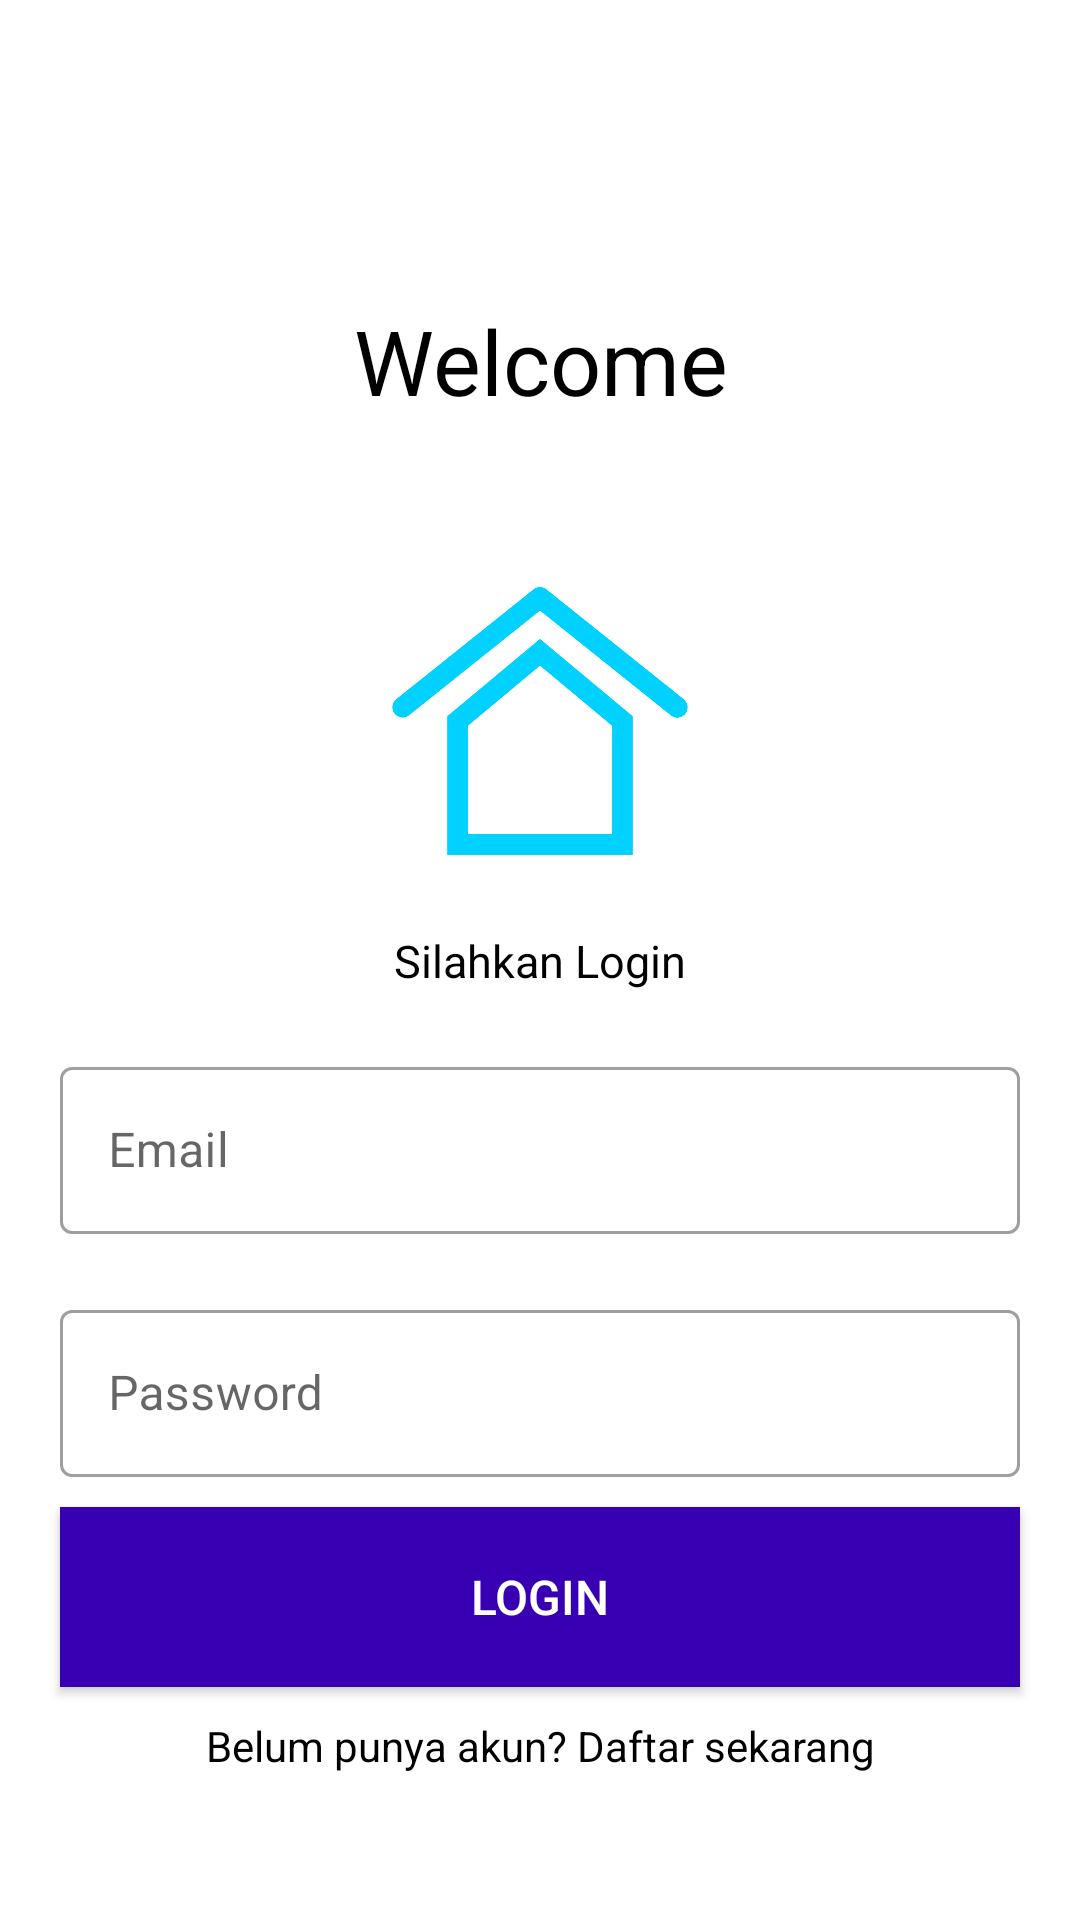

Produce the Android XML layout that renders to this screen, including the resource entries it uses.
<!-- AndroidManifest.xml: application theme Theme.MyApp -->
<!-- res/layout/activity_login.xml -->
<?xml version="1.0" encoding="utf-8"?>
<androidx.constraintlayout.widget.ConstraintLayout xmlns:android="http://schemas.android.com/apk/res/android"
    xmlns:app="http://schemas.android.com/apk/res-auto"
    xmlns:tools="http://schemas.android.com/tools"
    android:layout_width="match_parent"

    android:layout_height="match_parent"
    tools:context=".LoginActivity">

    <TextView
        android:id="@+id/title"
        android:layout_width="match_parent"
        android:layout_height="wrap_content"
        android:gravity="center"
        android:text="@string/Title"
        android:textColor="@color/black"
        android:layout_marginTop="100dp"
        android:textSize="30sp"
        app:layout_constraintEnd_toEndOf="parent"
        app:layout_constraintStart_toStartOf="parent"
        app:layout_constraintTop_toTopOf="parent" />

    <ImageView
        android:layout_width="match_parent"
        android:layout_height="100dp"
        android:layout_marginTop="50dp"
        android:src="@drawable/home"
        app:layout_constraintEnd_toEndOf="parent"
        app:layout_constraintStart_toStartOf="parent"
        app:layout_constraintTop_toBottomOf="@+id/title"
        />
    <TextView
        android:id="@+id/login"
        android:layout_width="match_parent"
        android:layout_height="wrap_content"
        android:gravity="center"
        android:text="@string/Login"
        android:textFontWeight="800"
        android:textColor="@color/black"
        android:textSize="15sp"
        app:layout_constraintBottom_toBottomOf="parent"
        app:layout_constraintEnd_toEndOf="parent"
        app:layout_constraintStart_toStartOf="parent"
        app:layout_constraintTop_toTopOf="parent" />


    <com.google.android.material.textfield.TextInputLayout
        android:id="@+id/itemEmail"
        android:layout_marginVertical="20dp"
        android:layout_marginHorizontal="20dp"
        android:hint="@string/Email"
        app:layout_constraintEnd_toEndOf="parent"
        app:layout_constraintStart_toStartOf="parent"
        app:layout_constraintTop_toBottomOf="@+id/login"
        android:layout_width="match_parent"
        android:layout_height="wrap_content"
        style="@style/Widget.MaterialComponents.TextInputLayout.OutlinedBox">

        <com.google.android.material.textfield.TextInputEditText
            android:layout_width="match_parent"
            android:layout_height="wrap_content"
            />

    </com.google.android.material.textfield.TextInputLayout>
    <com.google.android.material.textfield.TextInputLayout
        android:id="@+id/itemPassword"
        android:layout_width="match_parent"
        android:layout_marginVertical="20dp"
        android:layout_marginHorizontal="20dp"
        android:layout_height="wrap_content"
        android:hint="@string/Password"
        app:layout_constraintEnd_toEndOf="parent"
        app:layout_constraintStart_toStartOf="parent"
        app:layout_constraintTop_toBottomOf="@+id/itemEmail"
        style="@style/Widget.MaterialComponents.TextInputLayout.OutlinedBox">

        <com.google.android.material.textfield.TextInputEditText
            android:layout_width="match_parent"
            android:inputType="textPassword"
            android:layout_height="wrap_content"
            />

    </com.google.android.material.textfield.TextInputLayout>

    <Button
        android:id="@+id/loginButton"
        android:layout_width="match_parent"
        android:layout_height="60dp"
        android:layout_marginVertical="10dp"
        android:layout_marginHorizontal="20dp"
        app:layout_constraintEnd_toEndOf="parent"
        app:layout_constraintStart_toStartOf="parent"
        app:layout_constraintTop_toBottomOf="@+id/itemPassword"
        android:text="LOGIN"
        android:gravity="center"
        android:background="@color/colorPrimaryVariant"
        android:textColor="@android:color/white"
        android:textSize="16sp"
        />

    <TextView
        android:id="@+id/link_to_register"
        android:layout_width="match_parent"
        android:layout_height="wrap_content"
        android:text="@string/daftar_sekarang"
        android:gravity="center"
        android:layout_marginTop="10dp"
        android:layout_marginHorizontal="20dp"
        app:layout_constraintEnd_toEndOf="parent"
        app:layout_constraintStart_toStartOf="parent"
        android:textColor="@android:color/background_dark"
        android:clickable="true"
        android:focusable="true"
        app:layout_constraintTop_toBottomOf="@+id/loginButton" />

</androidx.constraintlayout.widget.ConstraintLayout>
<!-- resources referenced by this layout -->
<resources>
  <color name="black">#FF000000</color>
  <color name="colorPrimaryVariant">#3700B3</color>
  <!-- drawable home: png bitmap (drawable, 12588 bytes) -->
  <string name="Email">Email</string>
  <string name="Login">Silahkan Login </string>
  <string name="Password">Password</string>
  <string name="Title">Welcome</string>
  <string name="daftar_sekarang">Belum punya akun? Daftar sekarang</string>
  <style name="Theme.MyApp" parent="Theme.MaterialComponents.DayNight.DarkActionBar">
          
          <item name="colorPrimary">@color/colorPrimary</item>
          <item name="colorPrimaryVariant">@color/colorPrimaryVariant</item>
          <item name="colorOnPrimary">@color/colorOnPrimary</item>
          
          <item name="colorSecondary">@color/colorSecondary</item>
          
          <item name="android:statusBarColor" tools:targetApi="l">?attr/colorPrimaryVariant</item>
          <item name="android:navigationBarColor" tools:targetApi="l">?attr/colorPrimaryVariant</item>
      </style>
  <color name="colorPrimary">#6200EE</color>
  <color name="colorOnPrimary">#FFFFFF</color>
  <color name="colorSecondary">#03DAC5</color>
</resources>
